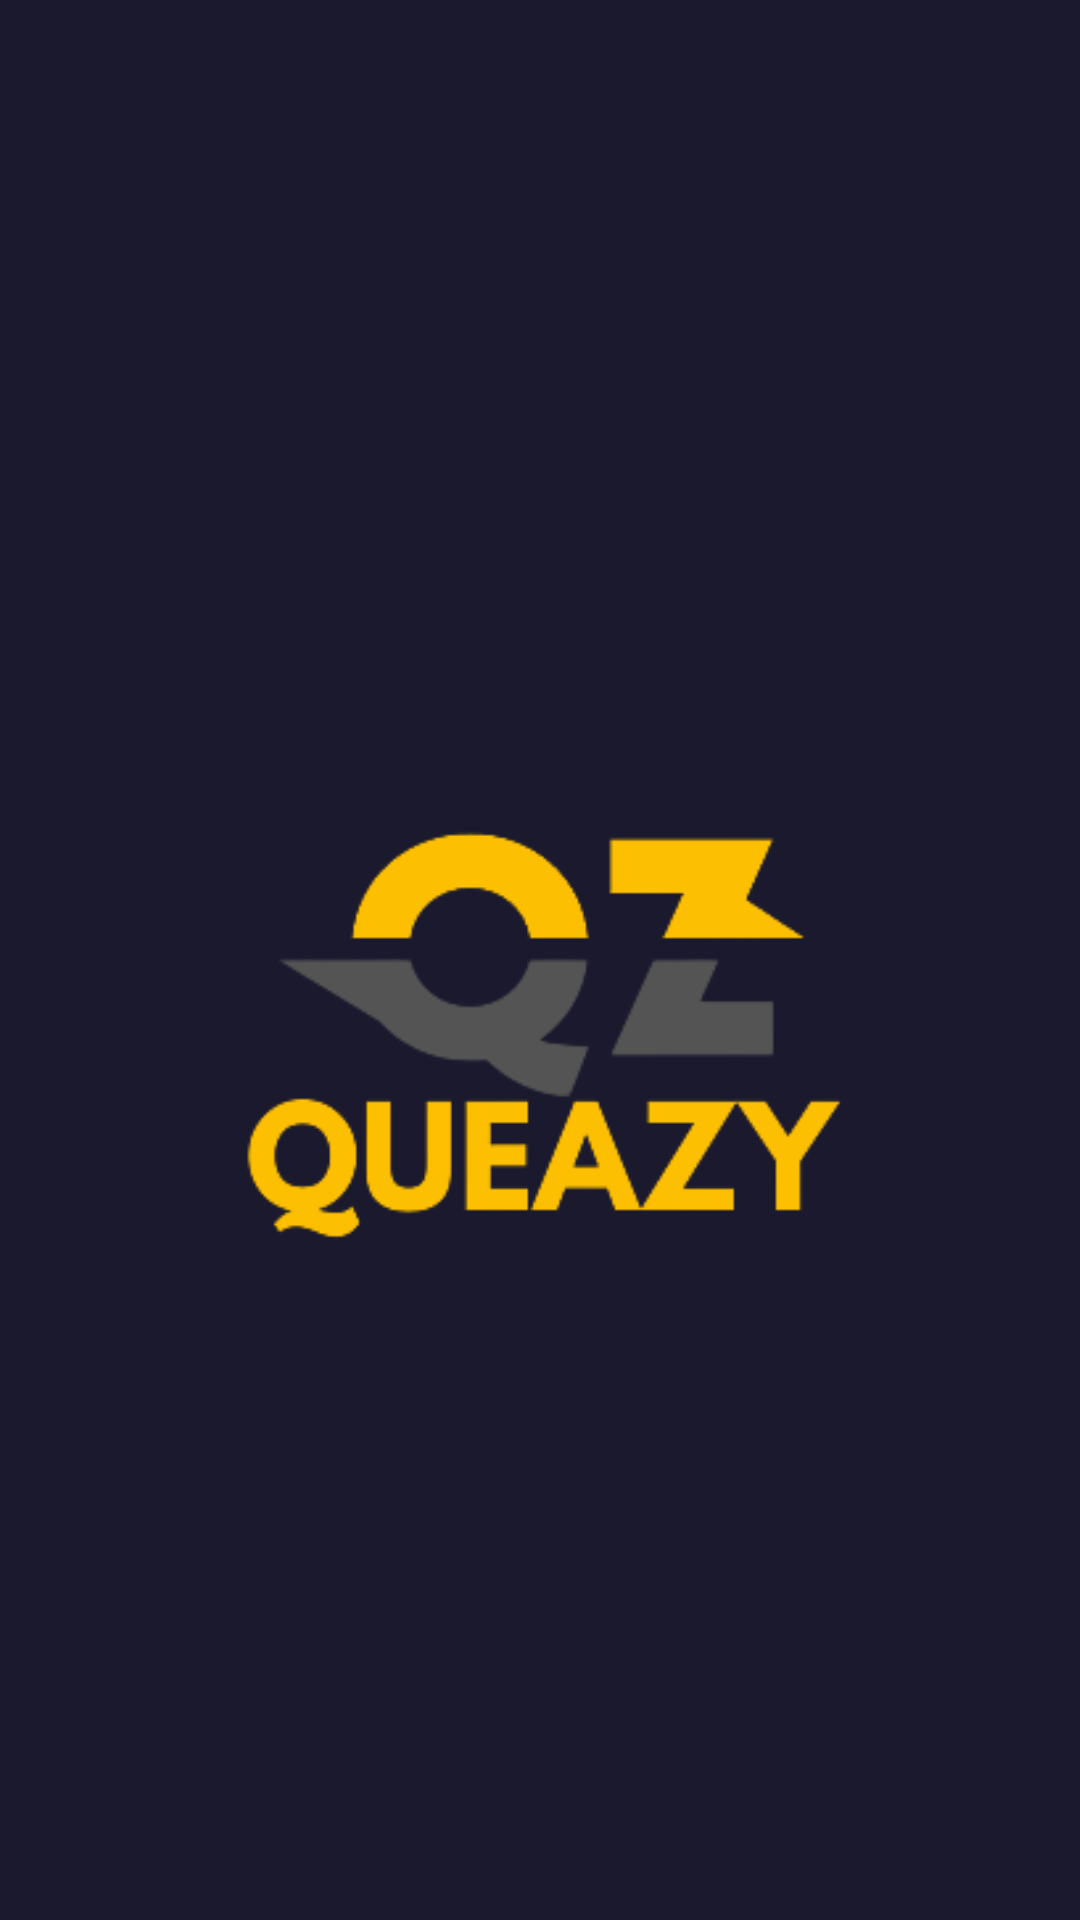

Reconstruct the res/layout file that produces this screen, plus the resources it refers to.
<!-- AndroidManifest.xml: application theme Theme.PAB -->
<!-- res/layout/activity_main.xml -->
<?xml version="1.0" encoding="utf-8"?>
<androidx.constraintlayout.widget.ConstraintLayout xmlns:android="http://schemas.android.com/apk/res/android"
    xmlns:app="http://schemas.android.com/apk/res-auto"
    xmlns:tools="http://schemas.android.com/tools"
    android:layout_width="match_parent"
    android:layout_height="match_parent"
    android:background="#1A192E"
    tools:context=".MainActivity">

    <ImageView
        android:id="@+id/imageView2"
        android:layout_width="440dp"
        android:layout_height="461dp"
        android:layout_marginTop="135dp"
        app:layout_constraintEnd_toEndOf="parent"
        app:layout_constraintStart_toStartOf="parent"
        app:layout_constraintTop_toTopOf="parent"
        app:srcCompat="@drawable/_a192e_removebg_preview" />
</androidx.constraintlayout.widget.ConstraintLayout>
<!-- resources referenced by this layout -->
<resources>
  <!-- drawable _a192e_removebg_preview: png bitmap (drawable, 19503 bytes) -->
  <style name="Theme.PAB" parent="Theme.MaterialComponents.DayNight.DarkActionBar">
          
          <item name="colorPrimary">@color/purple_500</item>
          <item name="colorPrimaryVariant">@color/purple_700</item>
          <item name="colorOnPrimary">@color/white</item>
          
          <item name="colorSecondary">@color/teal_200</item>
          <item name="colorSecondaryVariant">@color/teal_700</item>
          <item name="colorOnSecondary">@color/black</item>
          
          <item name="android:statusBarColor">?attr/colorPrimaryVariant</item>
          
      </style>
  <color name="purple_500">#FF6200EE</color>
  <color name="purple_700">#FF3700B3</color>
  <color name="white">#FFFFFFFF</color>
  <color name="teal_200">#FF03DAC5</color>
  <color name="teal_700">#FF018786</color>
  <color name="black">#FF000000</color>
</resources>
